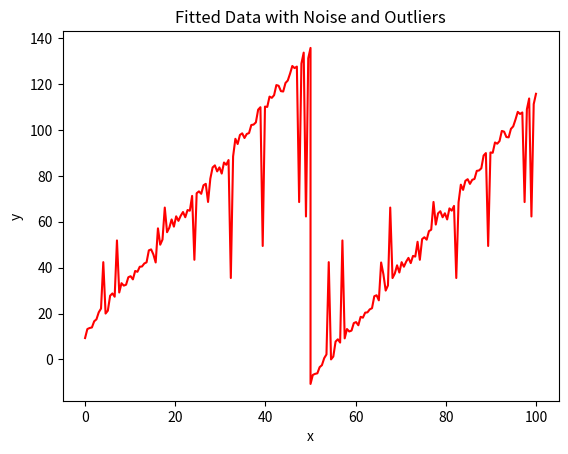

Source code (Python): (Note: this script raises an exception after producing the figure.)
"""
库名：稳健估计
[redacted]
        https://doi.org/10.14075/j.jgg.2020.05.013
"""
import sys
import numpy as np

def robust_estimation(A:np.ndarray, P:np.ndarray, l:np.ndarray,
                      atol:float, k0:float=1.5, k1:float=4.5, iterationThreshold=30, iteration_number:int = 0,
                      P_total:list = [],
                      hat_x=None, P_ones=None,
                      method = "variance",
                      ):
    """
    稳健估计算法
    A: 系数矩阵
    P: 权阵
    l: 观测值
    P_total:用于存储每次迭代过程中的权重
    iteration_number: 不是输入变量，只是用来计数，不是迭代阈值！！！！！！！！！！
    method: "variance":只考虑方差, 权阵为对角阵的情况
            "variance_and_covariance": 考虑方差和协方差的情况，权阵为非对角阵，不考虑内部权重
    step: hat_x, P_new新的两个变量，到时候进行解释
    """
    # 一次稳健估计迭代
    if hat_x is not None and P_ones is not None:
        hat_x_before = hat_x
    elif hat_x is not None and P_ones is None:
        print("please input P_ones")
        sys.exit()
    else:
        hat_x_before = np.linalg.pinv(A.T @ P @ A) @ (A.T @ P @ l)  # 一次迭代前的估值
    # print(iteration_number)
    # if iteration_number == 25:
    #     pass
    v = A @ hat_x_before - l
    t = np.sum(np.diagonal(P) == 0)
    r = (A.shape[0] - A.shape[1] - t)
    sigma0_2 = abs((v.T @ P @ v) / r)
    # D_l = np.linalg.pinv(P) * sigma0_2
    D_hatx = np.linalg.pinv(A.T @ P @ A) * sigma0_2
    # 确定降权因子gamma
    if method == "variance_and_covariance":  # 该部分的逻辑可以修改为numpy数组中整体计算，有缘继续优化
        gamma = np.zeros_like(P)
        for i in range(P.shape[0]):
            for j in range(P.shape[1]):
                if P[i, j] != 0:
                    frac_vi_sigmai = v[i, 0]/np.sqrt(sigma0_2)  # vi标准化残差
                    frac_vj_sigmaj = v[j, 0]/np.sqrt(sigma0_2)
                    gamma_i_i = shrinkage_factor(frac_vi_sigmai, k0, k1)
                    gamma_j_j = shrinkage_factor(frac_vj_sigmaj, k0, k1)
                    gamma[i, j] = np.sqrt(gamma_j_j * gamma_i_i)
    elif method == "variance":
        frac_vi_sigma = v / np.sqrt(sigma0_2)
        gamma = shrinkage_factor(frac_vi_sigma, k0, k1)
    else:
        gamma = None
        print("please check the robust estimation method!")
        sys.exit()
    if P_ones is not None:
        P_new = gamma * P_ones
        P_total.append(P_new)
    else:
        P_new = gamma * P  # 更新权阵P, 等于P和gamma权阵的哈达玛积
        P_total.append(P_new)
    try:
        hat_x_after = np.linalg.pinv(A.T @ P_new  @ A) @ (A.T @ P_new @ l)
    except np.linalg.LinAlgError:
        return hat_x_before, P_new, iteration_number
    #  确实是否满足迭代条件：前后两次估值变化小于一定阈值则迭代结束
    x_befor_after_error = np.abs(hat_x_after - hat_x_before)
    if atol == atol:
        mark  = (np.asarray(x_befor_after_error) < atol).all()
        iteration_number += 1
        if not mark and iteration_number < iterationThreshold:   #  mark is False且小于迭代阈值则继续进行迭代
            return robust_estimation(A=A, P=P_new, l=l, k0=k0, k1=k1, atol=atol, iteration_number=iteration_number,
                                     P_total=P_total
                                     )
        else:
            return hat_x_after, P_total, iteration_number
    else:
        iteration_number += 1
        return hat_x_after, P_total, iteration_number


def shrinkage_factor(frac_vi_sigma:float or np.ndarray, k0:float, k1:float):
    # 降权因子gamma
    frac_vi_sigma = np.abs(frac_vi_sigma)
    if type(frac_vi_sigma) is float or type(frac_vi_sigma) is np.float_:
        if np.abs(frac_vi_sigma) <= k0:
            gamma = 1
        elif k0 < np.abs(frac_vi_sigma) <= k1:
            gamma = k0 / np.abs(frac_vi_sigma) * ((k1 - np.abs(frac_vi_sigma)) / (k1 - k0)) ** 2
        else:
            gamma = 0
        return gamma
    elif type(frac_vi_sigma) is np.ndarray:
        gamma_diag = frac_vi_sigma
        gamma_diag[frac_vi_sigma < k0] = 1
        logical = np.logical_and(frac_vi_sigma >k0, frac_vi_sigma <= k1)
        gamma_diag[logical] = k0 / np.abs(frac_vi_sigma[logical]) * ((k1 - np.abs(frac_vi_sigma[logical])) / (k1 - k0)) ** 2
        gamma_diag[frac_vi_sigma > k1] = 0
        try:
            gamma = np.diag(gamma_diag.ravel())
        except:
            pass
        return gamma


if __name__=="__main__":
    # # 示例：模拟y=ax+b直线
    """改进的稳健估计拟合方法"""
    import numpy as np
    import matplotlib.pyplot as plt

    def generate_noisy_outliers_data(n, a, b, noise_std, outlier_prob, outlier_range):
        # 生成等间距的 x 值
        x = np.linspace(0, 50, n)

        # 计算拟合数据 y
        y = a * x + b

        # 添加高斯噪声,随机噪声
        np.random.seed(32)
        noise = np.random.normal(0, noise_std, n)   # 正态分布
        y_noisy = y + noise

        # 添加粗差
        num_outliers = int(outlier_prob * n)
        outlier_indices = np.random.choice(np.arange(n), size=num_outliers, replace=False)
        y_outliers = np.random.uniform(*outlier_range, size=num_outliers)
        y_noisy[outlier_indices] = y_outliers

        return x.reshape(-1, 1), y.reshape(-1, 1), y_noisy.reshape(-1, 1)

    # 示例使用
    n = 100  # 数据点数量
    a = 2.5  # 斜率
    b1 = 10  # 截距
    b2 = -10
    noise_std = 2.0  # 噪声的标准差
    outlier_prob = 0.1  # 粗差的概率
    outlier_range = (30, 70)  # 粗差的取值范围

    x1, y_real1, y_noisy1 = generate_noisy_outliers_data(n, a, b1, noise_std, outlier_prob, outlier_range)
    x2, y_real2, y_noisy2 = generate_noisy_outliers_data(n, a, b2, noise_std, outlier_prob, outlier_range)
    x = np.vstack((x1, x2+50))
    y_real = np.vstack((y_real1, y_real2))
    y_noisy = np.vstack((y_noisy1, y_noisy2))
    plt.plot(x, y_noisy, label="Simulation Line", color="red")

    # 设置图形标题和坐标轴标签
    plt.title('Fitted Data with Noise and Outliers')
    plt.xlabel('x')
    plt.ylabel('y')
    B = np.hstack([x, np.ones_like(x)])
    P = np.zeros((len(y_noisy), len(y_noisy)))
    P[0, 0] = 1
    P[1, 1] = 1
    P[2, 2] = 1
    P[3, 3] = 1
    P[10, 10] = 1
    P_ones = np.eye(len(y_noisy))
    hat_x, P_new, iter_num = robust_estimation(A=B, P=P, l=y_noisy, atol=0.01)
    hat_x_2, P, iter_num = robust_estimation(A=B, P=P_new, l=y_noisy, atol=0.01, hat_x=hat_x, P_ones=P_ones, k1=60)
    hat_x_wei = np.linalg.pinv(B.T @ P_ones @ B) @ (B.T @ P_ones @ y_noisy)  # 一次迭代前的估值
    print(hat_x_wei)
    print(hat_x)
    print(iter_num)
    plt.plot(x, hat_x[0]*x+hat_x[1], color="blue", label="Fintted Line")
    plt.plot(x, hat_x_2[0]*x+hat_x_2[1], color="orange", label="Fintted Line2")
    plt.plot(x, hat_x_wei[0]*x+hat_x_wei[1], color="green", label="WLS Line")
    plt.legend()
    plt.show()